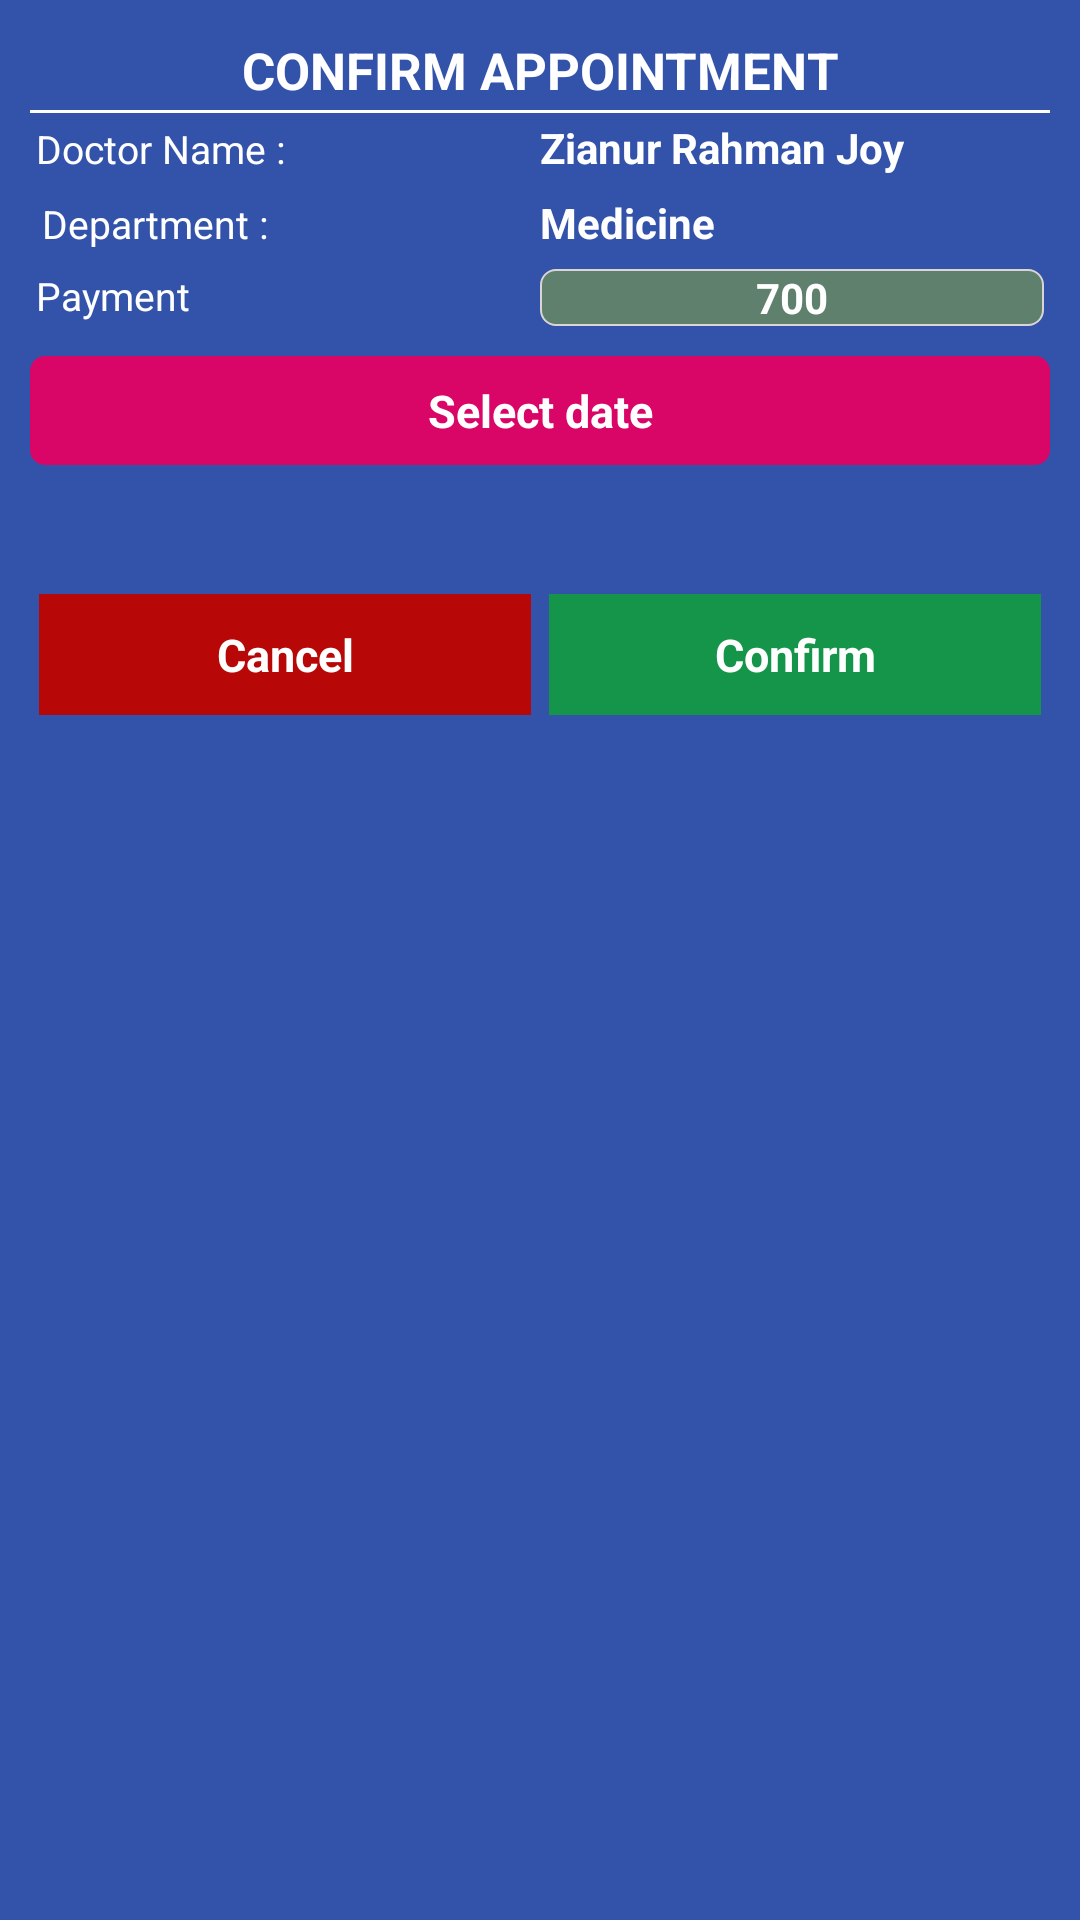

Layout XML and referenced resources for this Android screen:
<!-- AndroidManifest.xml: application theme Theme.Platelet -->
<!-- res/layout/appointment_custom_layout.xml -->
<?xml version="1.0" encoding="utf-8"?>
<LinearLayout
    xmlns:android="http://schemas.android.com/apk/res/android"
    xmlns:tools="http://schemas.android.com/tools"
    android:layout_width="match_parent"
    android:layout_height="match_parent"
    android:orientation="vertical"
    android:background="@drawable/background_color">


    <LinearLayout
        android:layout_width="match_parent"
        android:layout_height="wrap_content"
        android:orientation="vertical"
        android:layout_margin="10dp">


        <TextView
            android:layout_width="match_parent"
            android:layout_height="wrap_content"
            android:text="Confirm Appointment"
            android:gravity="center"
            android:textStyle="bold"
            android:textColor="@color/white"
            android:textSize="17dp"
            android:textAllCaps="true"
            android:layout_margin="2dp"
            />

        <View
            android:layout_width="match_parent"
            android:layout_height="1dp"
            android:background="@color/white"
            />

        <LinearLayout
            android:layout_width="match_parent"
            android:layout_height="wrap_content"
            android:padding="2dp"
            android:weightSum="2">

            <TextView
                android:layout_weight="1"
                android:layout_width="match_parent"
                android:layout_height="wrap_content"
                android:text="Doctor Name : "
                android:textSize="13sp"
                android:textColor="@color/white"
                />

            <TextView
                android:layout_weight="1"
                android:id="@+id/nameACId"
                android:layout_width="match_parent"
                android:layout_height="wrap_content"
                android:text="Zianur Rahman Joy"
                android:textColor="@color/white"
                android:textSize="14sp"
                android:textStyle="bold"
                />



        </LinearLayout>


        <LinearLayout
            android:layout_width="match_parent"
            android:layout_height="wrap_content"
            android:layout_margin="2dp"
            android:weightSum="2"
            android:padding="2dp">

            <TextView
                android:layout_weight="1"
                android:layout_width="0dp"
                android:layout_height="wrap_content"
                android:text="Department : "
                android:textSize="13sp"
                android:textColor="@color/white"
                />

            <TextView
                android:layout_weight="1"
                android:id="@+id/departmentACId"
                android:layout_width="0dp"
                android:layout_height="wrap_content"
                android:text="Medicine"
                android:textColor="@color/white"
                android:textSize="14sp"
                android:textStyle="bold"
                />



        </LinearLayout>


        <LinearLayout
            android:layout_width="match_parent"
            android:layout_height="wrap_content"
            android:weightSum="2"
            android:padding="2dp">

            <TextView
                android:layout_weight="1"
                android:layout_width="match_parent"
                android:layout_height="wrap_content"
                android:text="Payment "
                android:textSize="13sp"
                android:textColor="@color/white"
                />


            <LinearLayout
                android:layout_weight="1"
                android:layout_width="match_parent"
                android:layout_height="wrap_content"
                >

                <TextView
                    android:id="@+id/paymentACId"
                    android:layout_width="match_parent"
                    android:layout_height="wrap_content"
                    android:text="700"
                    android:textColor="@color/white"
                    android:textSize="14sp"
                    android:textStyle="bold"
                    android:layout_gravity="center"
                    android:gravity="center"
                    android:background="@drawable/edit_text_style"
                    />


            </LinearLayout>





        </LinearLayout>

        <TextView
            android:id="@+id/dateACId"
            android:layout_width="match_parent"
            android:layout_height="wrap_content"
            android:text="Select date"
            android:gravity="center"
            android:textStyle="bold"
            android:textColor="@color/white"
            android:textSize="15dp"
            android:layout_marginTop="8dp"
            android:layout_marginBottom="40dp"
            android:padding="8dp"
            android:background="@drawable/button_style"/>



        <LinearLayout
            android:layout_width="match_parent"
            android:layout_height="wrap_content"
            android:weightSum="2">


            <TextView
                android:id="@+id/cancelProfileButton"
                android:layout_weight="1"
                android:layout_width="0dp"
                android:layout_height="wrap_content"
                android:text="Cancel"
                android:textSize="15sp"
                android:textColor="@color/white"
                android:layout_gravity="center"
                android:gravity="center"
                android:padding="10dp"
                android:layout_margin="3dp"
                android:textStyle="bold"
                android:background="#B80707"/>

            <TextView
                android:id="@+id/updateProfileButton"
                android:layout_weight="1"
                android:layout_width="0dp"
                android:layout_height="wrap_content"
                android:text="Confirm"
                android:textSize="15sp"
                android:textColor="@color/white"
                android:layout_gravity="center"
                android:gravity="center"
                android:padding="10dp"
                android:layout_margin="3dp"
                android:textStyle="bold"
                android:background="#149549"/>



        </LinearLayout>






    </LinearLayout>



</LinearLayout>
<!-- resources referenced by this layout -->
<resources>
  <!-- drawable background_color (drawable) -->
  <?xml version="1.0" encoding="utf-8"?>
  <selector xmlns:android="http://schemas.android.com/apk/res/android">
  
    <item>
  
        <shape>
  
  
  
  
  
  
  
  
  
  
            <solid android:color="#3353AA" />
  
  
        </shape>
  
    </item>
  
  </selector>
  <!-- drawable button_style (drawable) -->
  <?xml version="1.0" encoding="utf-8"?>
  <selector xmlns:android="http://schemas.android.com/apk/res/android">
  
  
      <item>
  
          <shape>
  
              <corners android:radius="5dp" />
  
  
  
  
  
              <solid android:color="#F0E40063"></solid>
  
  
          </shape>
  
      </item>
  
  
  </selector>
  <!-- drawable edit_text_style (drawable) -->
  <?xml version="1.0" encoding="utf-8"?>
  <selector xmlns:android="http://schemas.android.com/apk/res/android">
  
  <item>
  
      <shape>
  
          <corners android:radius="5dp" />
  
          <stroke android:color="#DAD5D5" android:width="0.5dp" />
  
          <solid android:color="#5E806C" />
  
  
  
      </shape>
  
  </item>
  
  </selector>
  <style name="Theme.Platelet" parent="Theme.MaterialComponents.DayNight.DarkActionBar">
          
          <item name="colorPrimary">#3353AA</item>
          <item name="colorPrimaryVariant">#3353AA</item>
          <item name="colorOnPrimary">@color/white</item>
          
          <item name="colorSecondary">@color/teal_200</item>
          <item name="colorSecondaryVariant">@color/teal_700</item>
          <item name="colorOnSecondary">@color/black</item>
          
          <item name="android:statusBarColor" tools:targetApi="l">?attr/colorPrimaryVariant</item>
          
      </style>
  <!-- not gathered from this repository: default colours our renderer supplied (Android Studio template values) -->
  <color name="teal_200">#FF03DAC5</color>
  <color name="teal_700">#FF018786</color>
  <color name="black">#FF000000</color>
  <color name="white">#FFFFFFFF</color>
</resources>
